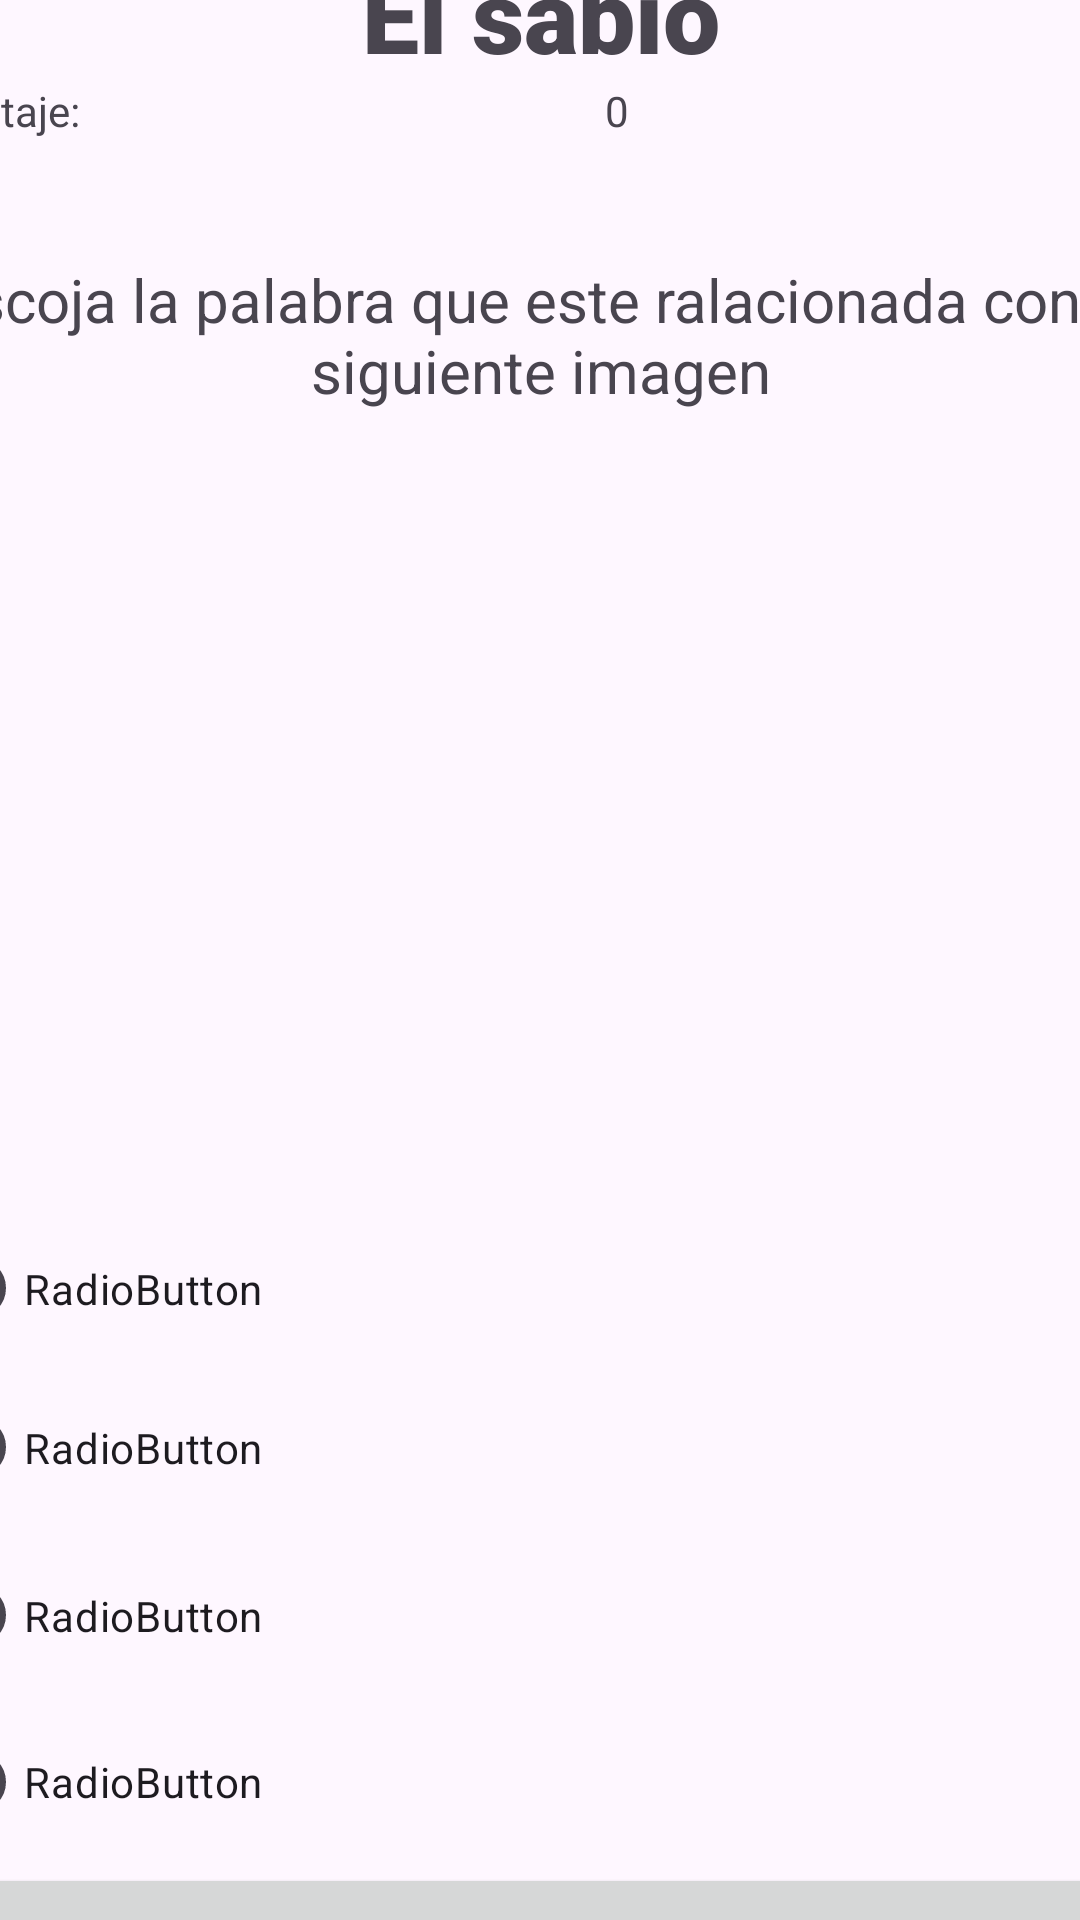

Here is an Android app screen rendered from its layout file. Give the layout XML and the strings, colors and styles it references.
<!-- AndroidManifest.xml: application theme Theme.AppEducativa -->
<!-- res/layout/activity_actividad_dos_palabras.xml -->
<?xml version="1.0" encoding="utf-8"?>
<androidx.constraintlayout.widget.ConstraintLayout xmlns:android="http://schemas.android.com/apk/res/android"
    xmlns:app="http://schemas.android.com/apk/res-auto"
    xmlns:tools="http://schemas.android.com/tools"
    android:layout_width="match_parent"
    android:layout_height="match_parent"
    tools:context=".actividadesRaul.ActividadDosPalabras">

    <LinearLayout
        android:layout_width="409dp"
        android:layout_height="729dp"
        android:layout_marginStart="18dp"
        android:layout_marginTop="18dp"
        android:layout_marginEnd="18dp"
        android:layout_marginBottom="20dp"
        android:orientation="vertical"
        app:layout_constraintBottom_toBottomOf="parent"
        app:layout_constraintEnd_toEndOf="parent"
        app:layout_constraintStart_toStartOf="parent"
        app:layout_constraintTop_toTopOf="parent">

        <Space
            android:layout_width="match_parent"
            android:layout_height="27dp" />

        <TextView
            android:id="@+id/txtnombre"
            android:layout_width="match_parent"
            android:layout_height="wrap_content"
            android:fontFamily="sans-serif-black"
            android:gravity="center"
            android:text="El sabio"
            android:textSize="34sp" />

        <LinearLayout
            android:layout_width="match_parent"
            android:layout_height="29dp"
            android:orientation="horizontal">

            <TextView
                android:id="@+id/textView6"
                android:layout_width="wrap_content"
                android:layout_height="wrap_content"
                android:layout_weight="1"
                android:text="Puntaje:" />

            <TextView
                android:id="@+id/txtpuntajesabio"
                android:layout_width="wrap_content"
                android:layout_height="wrap_content"
                android:layout_weight="1"
                android:text="0"/>
        </LinearLayout>

        <Space
            android:layout_width="match_parent"
            android:layout_height="30dp" />

        <TextView
            android:id="@+id/txtorden"
            android:layout_width="match_parent"
            android:layout_height="wrap_content"
            android:gravity="center"
            android:text="Escoja la palabra que este ralacionada con la siguiente imagen"
            android:textSize="20sp" />

        <Space
            android:layout_width="match_parent"
            android:layout_height="33dp" />

        <ImageView
            android:id="@+id/imageView2"
            android:layout_width="match_parent"
            android:layout_height="234dp"
            tools:srcCompat="@tools:sample/avatars" />


        <RadioGroup
            android:layout_width="match_parent"
            android:layout_height="wrap_content"
            android:orientation="vertical">

            <RadioButton
                android:id="@+id/radioButton7"
                android:layout_width="match_parent"
                android:layout_height="51dp"
                android:text="RadioButton" />

            <RadioButton
                android:id="@+id/radioButton5"
                android:layout_width="match_parent"
                android:layout_height="55dp"
                android:text="RadioButton" />

            <RadioButton
                android:id="@+id/radioButton3"
                android:layout_width="match_parent"
                android:layout_height="57dp"
                android:text="RadioButton" />

            <RadioButton
                android:id="@+id/radioButton6"
                android:layout_width="match_parent"
                android:layout_height="54dp"
                android:text="RadioButton" />
        </RadioGroup>


        <Button
            android:id="@+id/btnEnviarRespuesta"
            android:layout_width="match_parent"
            android:layout_height="60dp"
            android:text="Enviar Respuesta" />

    </LinearLayout>

</androidx.constraintlayout.widget.ConstraintLayout>
<!-- resources referenced by this layout -->
<resources>
  <style name="Theme.AppEducativa" parent="Base.Theme.AppEducativa" />
  <style name="Base.Theme.AppEducativa" parent="Theme.Material3.DayNight.NoActionBar">
          
          
      </style>
</resources>
